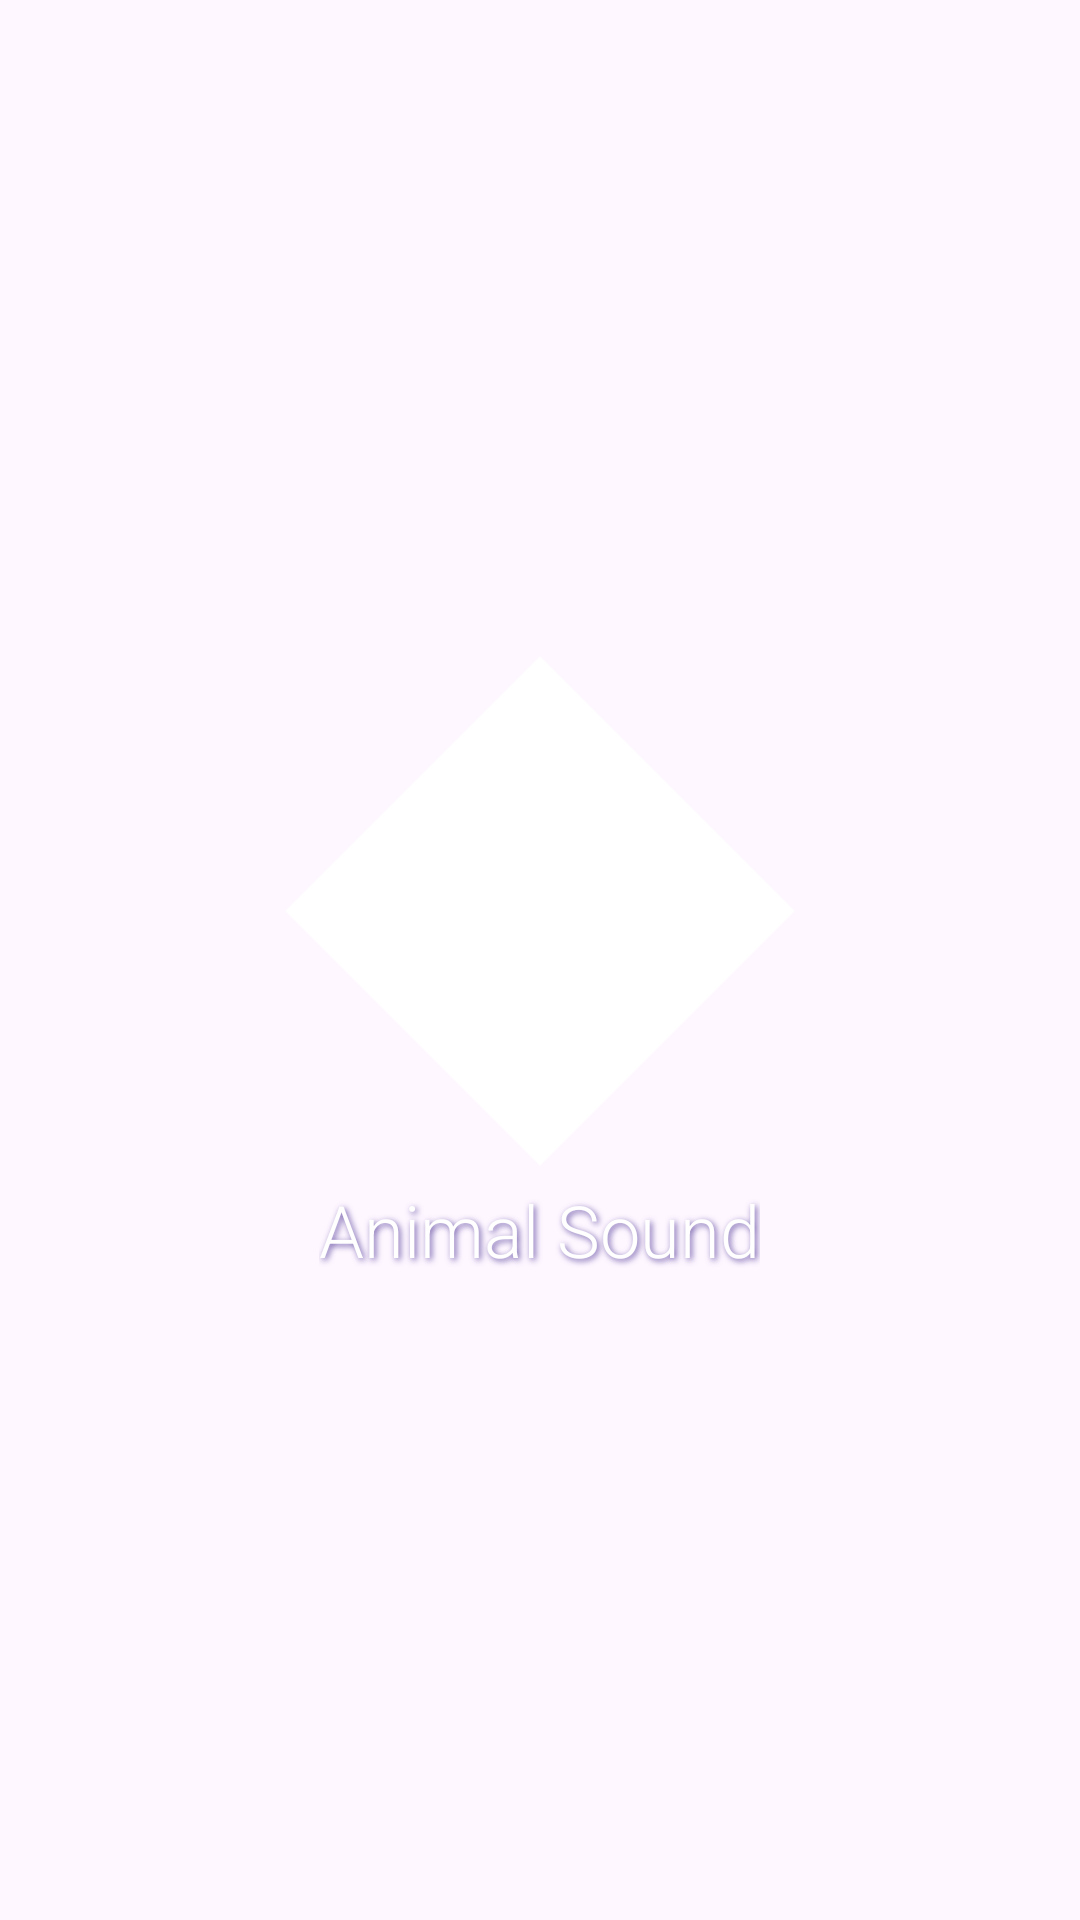

This screen was rendered from an Android layout file. Write that file and the resources it references.
<!-- AndroidManifest.xml: application theme Theme.AnimalSound -->
<!-- res/layout/fragment_m000_splash.xml -->
<?xml version="1.0" encoding="utf-8"?>
<LinearLayout xmlns:android="http://schemas.android.com/apk/res/android"
    android:layout_width="match_parent"
    android:layout_height="match_parent"
    android:gravity="center"
    android:orientation="vertical"
    android:background="@drawable/bg_splash">

    <FrameLayout
        android:id="@+id/fl_logo"
        android:layout_width="wrap_content"
        android:layout_height="wrap_content"
        android:layout_gravity="center">

        <ImageView
            android:layout_width="100dp"
            android:layout_height="100dp"
            android:layout_gravity="center"
            android:contentDescription="@string/logo_animal_sound"
            android:elevation="6dp"
            android:src="@drawable/logo_chick" />

        <ImageView
            android:layout_width="180dp"
            android:layout_height="180dp"
            android:contentDescription="@string/logo_background"
            android:elevation="5dp"
            android:rotation="45"
            android:scaleType="centerInside"
            android:src="@drawable/logo_bg_square" />
    </FrameLayout>

    <TextView
        android:id="@+id/tv_app_name"
        android:layout_width="wrap_content"
        android:layout_height="wrap_content"
        android:layout_gravity="center"
        android:fontFamily="sans-serif-light"
        android:gravity="center"
        android:shadowColor="?attr/colorPrimary"
        android:shadowDx="2"
        android:shadowDy="2"
        android:shadowRadius="5"
        android:text="@string/app_name"
        android:textColor="@color/white"
        android:textSize="24sp" />
</LinearLayout>
<!-- resources referenced by this layout -->
<resources>
  <color name="white">#FFFFFFFF</color>
  <!-- drawable logo_bg_square (drawable) -->
  <?xml version="1.0" encoding="utf-8"?>
  <shape xmlns:android="http://schemas.android.com/apk/res/android"
      android:shape="rectangle">
      <solid android:color="@color/white" />
      <size
          android:width="120dp"
          android:height="120dp" />
  </shape>
  <string name="app_name">Animal Sound</string>
  <string name="logo_animal_sound">Logo Animal Sound</string>
  <string name="logo_background">logo background</string>
  <style name="Theme.AnimalSound" parent="Base.Theme.AnimalSound" />
  <style name="Base.Theme.AnimalSound" parent="Theme.Material3.DayNight.NoActionBar">
          
  
  
      </style>
</resources>
